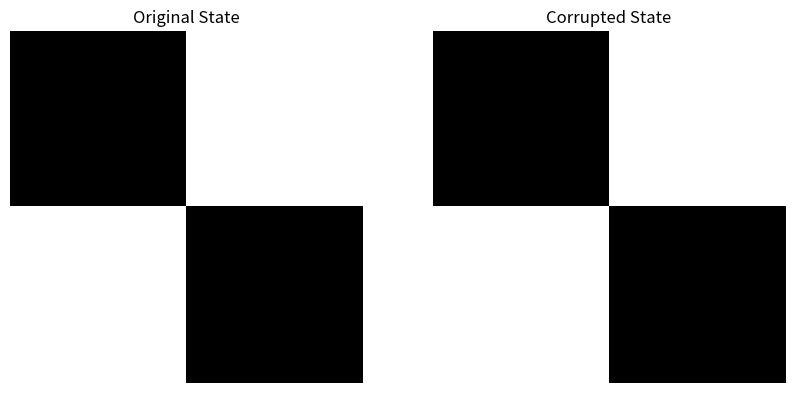

Recreate this plot in Python.
import numpy as np
import matplotlib.pyplot as plt
import logging

# Configure logging
logging.basicConfig(level=logging.INFO, format='%(asctime)s - %(levelname)s - %(message)s')

def generate_random_errors(size, error_rate, error_type='bit_flip'):
    """Generate random errors for a given size and error rate.
    
    Parameters:
    - size (int): The size of the qubit array (size x size).
    - error_rate (float): The probability of an error occurring at each qubit.
    - error_type (str): The type of error to generate ('bit_flip', 'phase_flip', 'depolarizing').
    
    Returns:
    - np.ndarray: An array representing the errors.
    """
    errors = np.random.rand(size, size) < error_rate
    if error_type == 'bit_flip':
        return errors.astype(int)
    elif error_type == 'phase_flip':
        return errors.astype(int) * 2  # Represent phase flip with a different value
    elif error_type == 'depolarizing':
        return np.random.choice([0, 1, 2], size=(size, size), p=[1 - error_rate, error_rate / 2, error_rate / 2])
    else:
        raise ValueError("Invalid error type. Choose 'bit_flip', 'phase_flip', or 'depolarizing'.")

def apply_errors(qubits, errors):
    """Apply errors to the qubits.
    
    Parameters:
    - qubits (np.ndarray): The original qubit states.
    - errors (np.ndarray): The errors to apply.
    
    Returns:
    - np.ndarray: The corrupted qubit states.
    """
    corrupted_qubits = qubits.copy()
    bit_flip_mask = (errors == 1)
    phase_flip_mask = (errors == 2)

    # Apply bit-flip errors
    corrupted_qubits[bit_flip_mask] ^= 1  # Flip qubits where bit-flip errors are present

    # Apply phase-flip errors (for demonstration, we can just log it)
    if np.any(phase_flip_mask):
        logging.info("Phase flip errors applied at positions: %s", np.argwhere(phase_flip_mask))

    return corrupted_qubits

def calculate_error_rate(original, corrupted):
    """Calculate the error rate between original and corrupted states.
    
    Parameters:
    - original (np.ndarray): The original qubit states.
    - corrupted (np.ndarray): The corrupted qubit states.
    
    Returns:
    - float: The error rate.
    """
    return np.sum(original != corrupted) / original.size

def visualize_states(original, corrupted):
    """Visualize the original and corrupted qubit states.
    
    Parameters:
    - original (np.ndarray): The original qubit states.
    - corrupted (np.ndarray): The corrupted qubit states.
    """
    fig, axes = plt.subplots(1, 2, figsize=(10, 5))
    axes[0].imshow(original, cmap='gray', interpolation='nearest')
    axes[0].set_title('Original State')
    axes[0].axis('off')

    axes[1].imshow(corrupted, cmap='gray', interpolation='nearest')
    axes[1].set_title('Corrupted State')
    axes[1].axis('off')

    plt.show()

# Example usage
if __name__ == "__main__":
    original_state = np.array([[0, 1], [1, 0]])
    error_rate = 0.1
    errors = generate_random_errors(2, error_rate, error_type='depolarizing')
    corrupted_state = apply_errors(original_state, errors)
    error_rate_calculated = calculate_error_rate(original_state, corrupted_state)

    print("Original State:\n", original_state)
    print("Errors Applied:\n", errors)
    print("Corrupted State:\n", corrupted_state)
    print("Calculated Error Rate:", error_rate_calculated)

    # Visualize the states
    visualize_states(original_state, corrupted_state)
